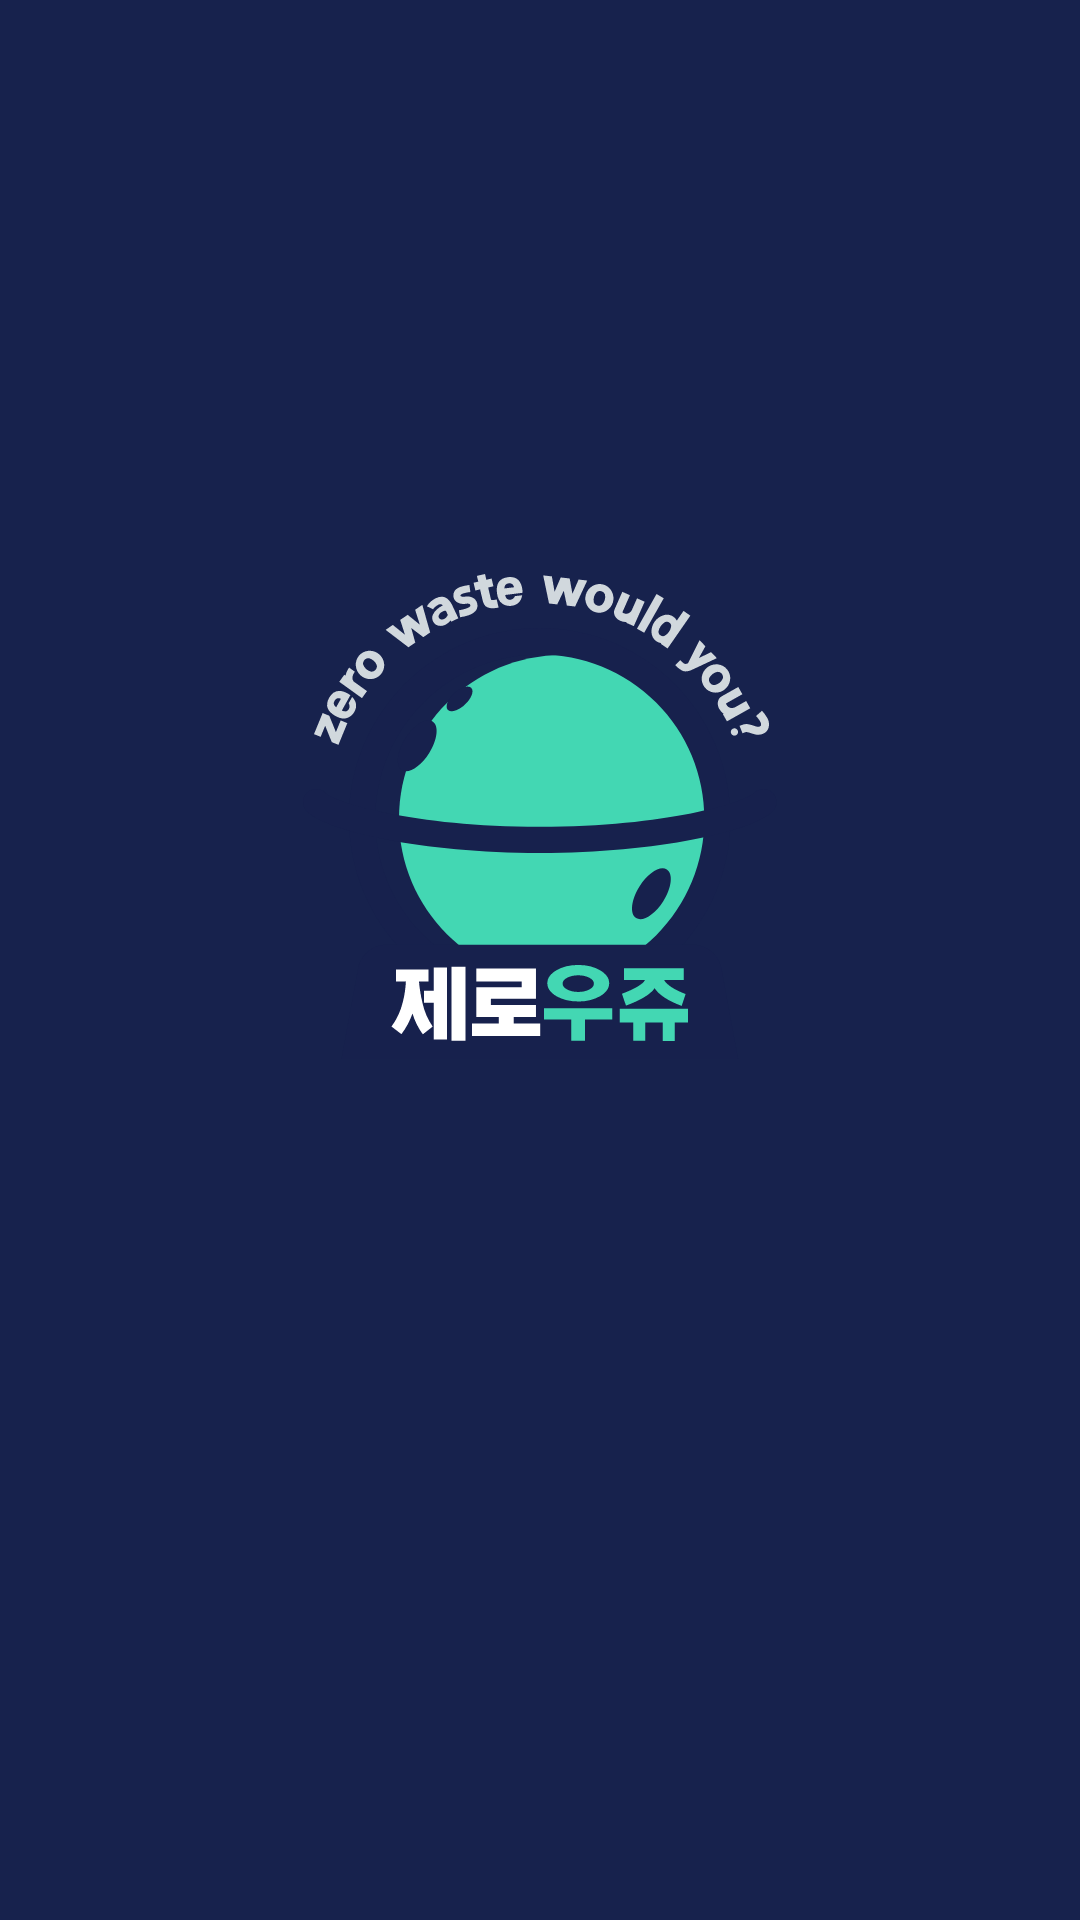

Android layout source for this screen:
<!-- AndroidManifest.xml: application theme Theme.ZeroWaste -->
<!-- res/layout/fragment_splash.xml -->
<?xml version="1.0" encoding="utf-8"?>
<layout xmlns:android="http://schemas.android.com/apk/res/android"
    xmlns:app="http://schemas.android.com/apk/res-auto"
    xmlns:tools="http://schemas.android.com/tools">

    <data>

    </data>

    <androidx.constraintlayout.widget.ConstraintLayout
        android:layout_width="match_parent"
        android:layout_height="match_parent"
        android:background="@color/sub1">

        <ImageView
            android:layout_width="wrap_content"
            android:layout_height="wrap_content"
            android:background="@drawable/ic_splash_logo"
            app:layout_constraintStart_toStartOf="parent"
            app:layout_constraintEnd_toEndOf="parent"
            app:layout_constraintTop_toTopOf="parent"
            app:layout_constraintBottom_toBottomOf="parent"
            app:layout_constraintVertical_bias="0.4"
            tools:ignore="ContentDescription" />

    </androidx.constraintlayout.widget.ConstraintLayout>

</layout>
<!-- resources referenced by this layout -->
<resources>
  <color name="sub1">#17224D</color>
  <!-- drawable ic_splash_logo: vector/xml drawable (drawable, 14676 chars, omitted) -->
  <style name="Theme.ZeroWaste" parent="Theme.MaterialComponents.DayNight.NoActionBar">
          <item name="android:background" />
          
          <item name="colorPrimary">@color/main</item>
  
  
          
          <item name="colorSecondary">@color/sub1</item>
  
  
      </style>
  <color name="main">#294087</color>
</resources>
